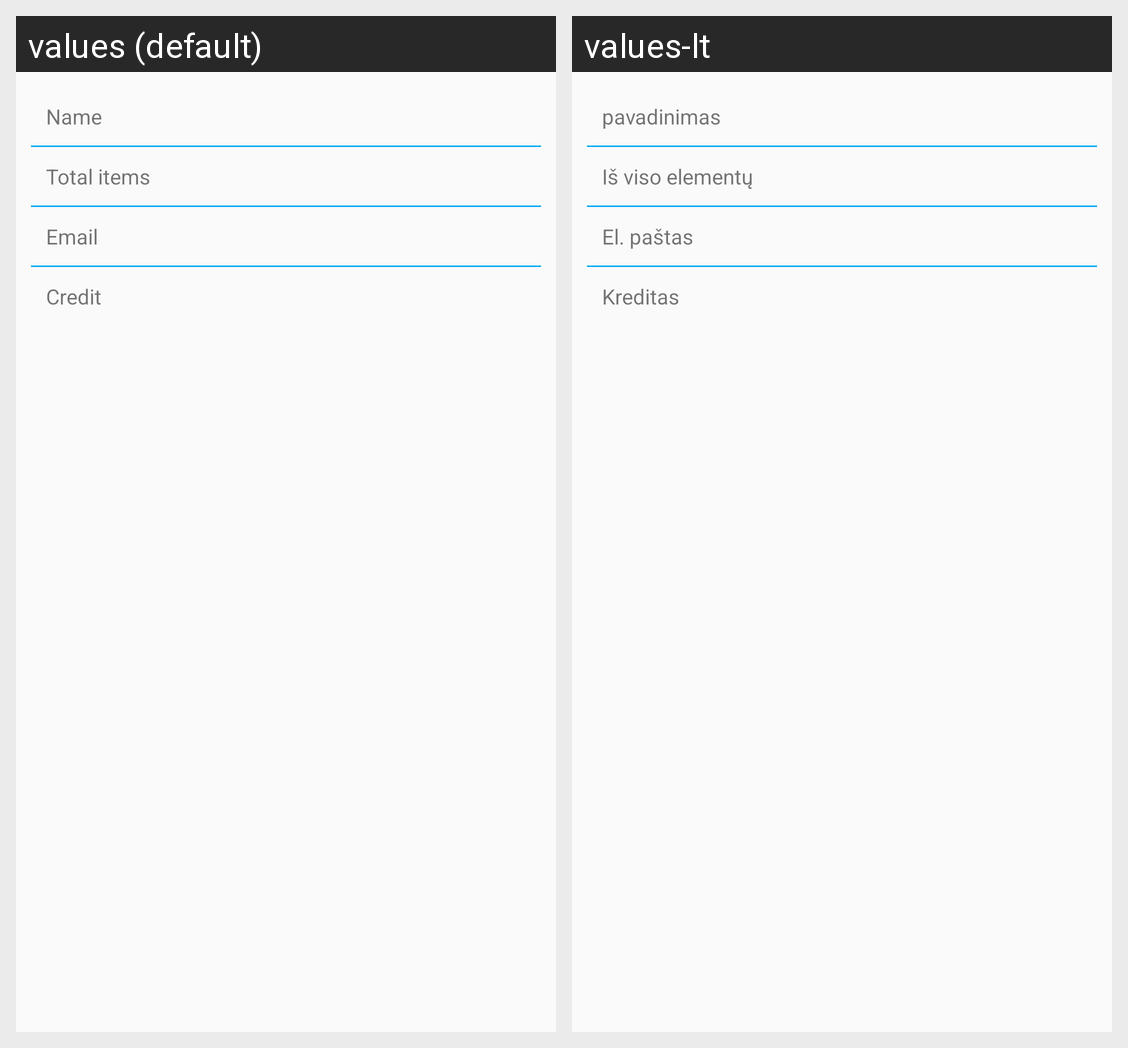

Strings drawn on this Android screen and how each of the app's shown locales translates them:
Android screen res/layout/fra_dash_board.xml rendered under 2 locales, left to right: values (default), values-lt. Device: Nexus 5 (rendered at 1080×1920; each locale shown at half size, 540×960, under a caption strip naming it); theme AppTheme_NoActionBar.
Strings drawn on this screen, with the default value and each locale's value (text and hints the layout hard-codes, and strings that could not be matched under every locale, appear in the picture but are not listed):

tv_name
  values: Name
  values-lt: pavadinimas

tv_total
  values: Total items
  values-lt: Iš viso elementų

tv_email
  values: Email
  values-lt: El. paštas

tv_credit
  values: Credit
  values-lt: Kreditas
